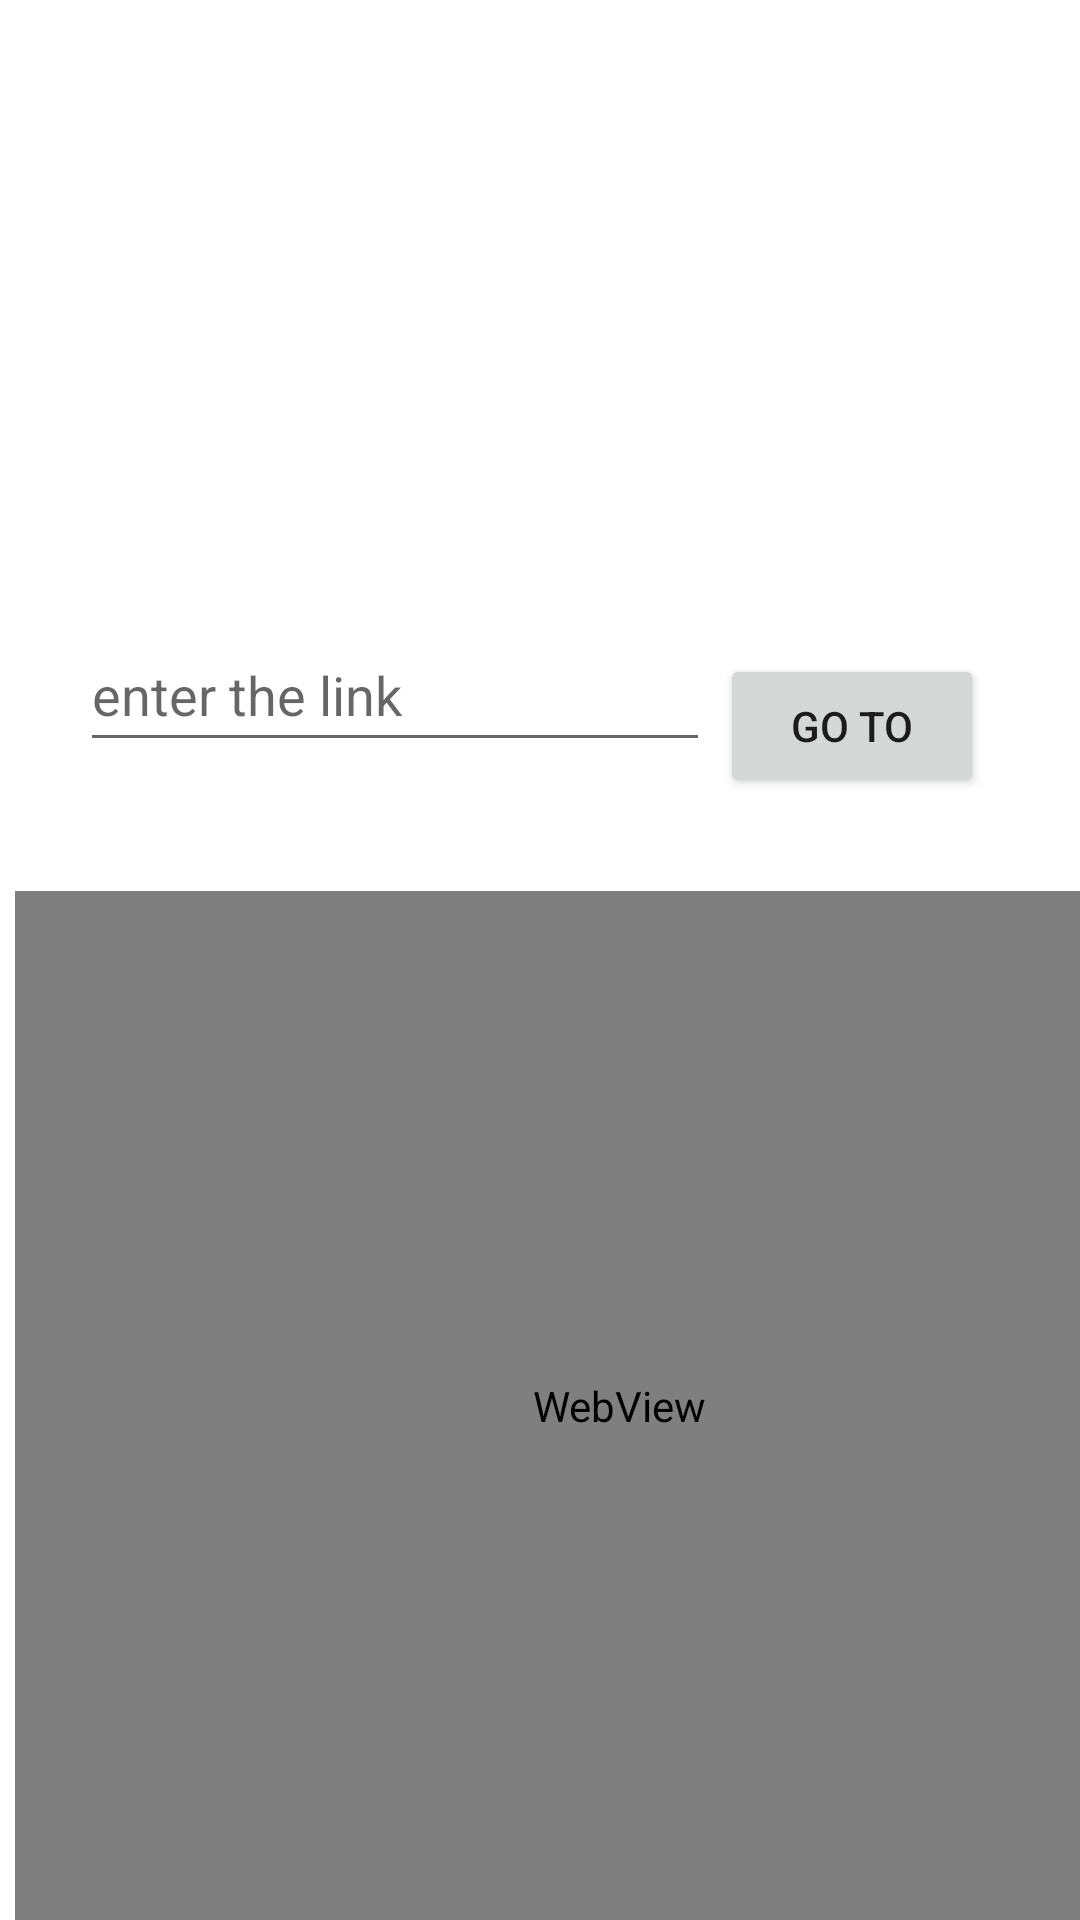

This screen was rendered from an Android layout file. Write that file and the resources it references.
<!-- AndroidManifest.xml: application theme Theme.Loginapp -->
<!-- res/layout/activity_webview_example.xml -->
<?xml version="1.0" encoding="utf-8"?>
<androidx.constraintlayout.widget.ConstraintLayout xmlns:android="http://schemas.android.com/apk/res/android"
    xmlns:app="http://schemas.android.com/apk/res-auto"
    xmlns:tools="http://schemas.android.com/tools"
    android:layout_width="match_parent"
    android:layout_height="match_parent"
    tools:context=".Webview_example">

    <WebView
        android:id="@+id/My_webView"
        android:layout_width="403dp"
        android:layout_height="343dp"
        android:layout_marginStart="5dp"
        app:layout_constraintBottom_toBottomOf="parent"
        app:layout_constraintEnd_toEndOf="parent"
        app:layout_constraintHorizontal_bias="0.0"
        app:layout_constraintStart_toStartOf="parent" />

    <EditText
        android:id="@+id/link_web"
        android:layout_width="wrap_content"
        android:layout_height="wrap_content"
        android:layout_marginBottom="43dp"
        android:ems="10"
        android:hint="enter the link"
        android:inputType="textPersonName"
        android:minHeight="48dp"
        app:layout_constraintBottom_toTopOf="@+id/My_webView"
        app:layout_constraintEnd_toEndOf="parent"
        app:layout_constraintHorizontal_bias="0.178"
        app:layout_constraintStart_toStartOf="parent" />

    <Button
        android:id="@+id/submit_web"
        android:layout_width="wrap_content"
        android:layout_height="wrap_content"
        android:layout_marginStart="60dp"
        android:layout_marginTop="37dp"
        android:layout_marginEnd="32dp"
        android:layout_marginBottom="31dp"
        android:text="GO TO"
        app:layout_constraintBottom_toTopOf="@+id/My_webView"
        app:layout_constraintEnd_toEndOf="parent"
        app:layout_constraintHorizontal_bias="0.0"
        app:layout_constraintTop_toTopOf="parent"
        app:layout_constraintVertical_bias="1.0" />
</androidx.constraintlayout.widget.ConstraintLayout>
<!-- resources referenced by this layout -->
<resources>
  <style name="Theme.Loginapp" parent="Theme.MaterialComponents.DayNight.DarkActionBar">
          
          <item name="colorPrimary">@color/purple_500</item>
          <item name="colorPrimaryVariant">@color/purple_700</item>
          <item name="colorOnPrimary">@color/white</item>
          
          <item name="colorSecondary">@color/teal_200</item>
          <item name="colorSecondaryVariant">@color/teal_700</item>
          <item name="colorOnSecondary">@color/black</item>
          
          <item name="android:statusBarColor" tools:targetApi="l">?attr/colorPrimaryVariant</item>
          
      </style>
  <!-- not gathered from this repository: default colours our renderer supplied (Android Studio template values) -->
  <color name="purple_500">#FF6200EE</color>
  <color name="purple_700">#FF3700B3</color>
  <color name="teal_200">#FF03DAC5</color>
  <color name="teal_700">#FF018786</color>
  <color name="black">#FF000000</color>
  <color name="white">#FFFFFFFF</color>
</resources>
